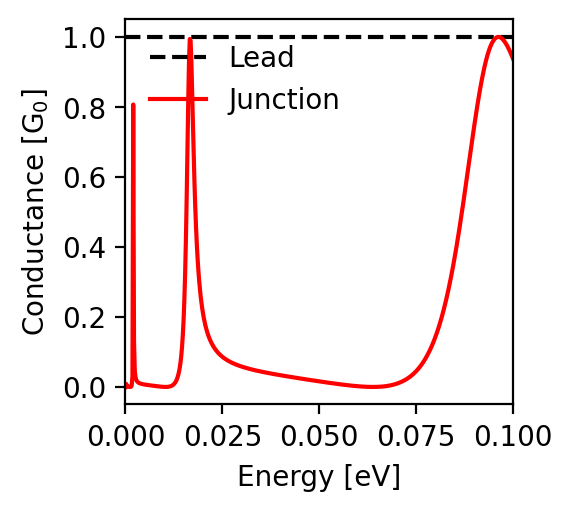

Source data for this figure (header and first rows):
energy; conductance
-0.1; 0.938
-0.0998; 0.944
-0.0996; 0.949
-0.0994; 0.954
-0.0992; 0.959
-0.099; 0.964
-0.0988; 0.968
-0.0986; 0.973
-0.0984; 0.977
-0.0982; 0.981
-0.098; 0.984
-0.0978; 0.987
-0.0976; 0.99
-0.0974; 0.993
-0.0972; 0.995
-0.097; 0.997
-0.0968; 0.998
-0.0966; 0.999
-0.0964; 1.0
-0.0962; 1.0
-0.096; 1.0
-0.0958; 0.999
-0.0956; 0.998
-0.0954; 0.996
-0.0952; 0.993
-0.095; 0.991
-0.0948; 0.987
-0.0946; 0.983
-0.0944; 0.979
-0.0942; 0.973
-0.094; 0.968
-0.0938; 0.962
-0.0936; 0.955
-0.0934; 0.947
-0.0932; 0.939
-0.093; 0.931
-0.0928; 0.922
-0.0926; 0.912
-0.0924; 0.902
-0.0922; 0.891
-0.092; 0.88
-0.0918; 0.868
-0.0916; 0.856
-0.0914; 0.844
-0.0912; 0.831
-0.091; 0.817
-0.0908; 0.804
-0.0906; 0.79
-0.0904; 0.775
-0.0902; 0.761
-0.09; 0.746
-0.0898; 0.731
-0.0896; 0.715
-0.0894; 0.7
-0.0892; 0.684
-0.089; 0.669
-0.0888; 0.653
-0.0886; 0.637
-0.0884; 0.621
-0.0882; 0.606
... 941 more rows
